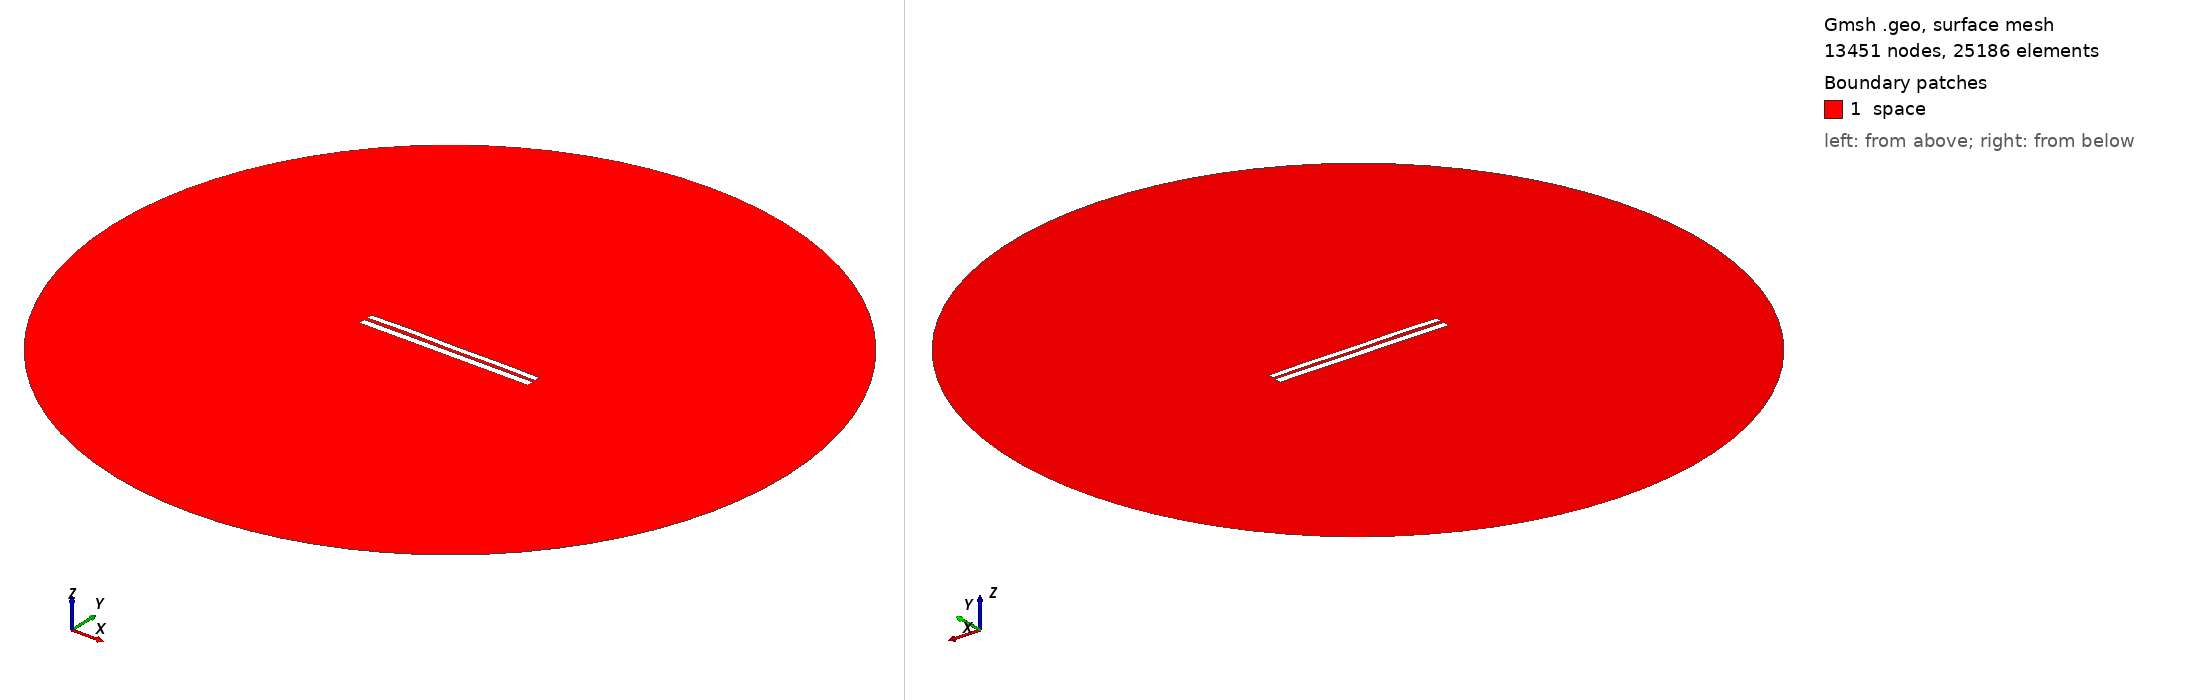

Gmsh geometry script, surface-meshed: 13451 nodes, 25186 surface elements. Boundary patches (legend numbers): 1 space. Left view from above one corner, right view from below the opposite corner. Legend entries are the model's physical surfaces. The drawing asked Gmsh for element sizes between 1% and 20% of the model's largest extent; the script's own settings can give other sizes.

=== 7095.geo (drawn) ===
//---------------------------------------
// Geometry kernel
//---------------------------------------

SetFactory("OpenCASCADE");



//---------------------------------------
// Parameters of the geometry
//---------------------------------------

// Overetch of the upper plate
overetch = 0.25;

// Distance between the plates
distance = 1.75;

// Discretization over the x axis (for the deformation)
nx = 50; 

// Length of the plate
L = 100 - overetch; 

// Number of modes
n = 4; 

// 1st mode coefficient
coeff(1) = -0.075;
beta(1) = 0.596864 * 3.1415926535 / L;

// 2nd mode coefficient
coeff(2) = 0.07499999999999998;
beta(2) = 1.49418 * 3.1415926535 / L;

// 3rd mode coefficient
coeff(3) = 0.07499999999999998;
beta(3) = 2.50025 * 3.1415926535 / L;

// 4th mode coefficient
coeff(4) = 0.15;
beta(4) = 3.49999 * 3.1415926535 / L;



//---------------------------------------
// Upper plate (deformed rectangle)
//---------------------------------------

// Coordiantes of the upper plate
xmin = -50;
xmax = 50 - overetch;

// Height of the upper plate
yheight = 4 - 2 * overetch;

// Indexes of the points
UpperID[] = {};
LowerID[] = {};
LeftID[] = {};
RightID[] = {};

// Point index
p = 1;

// Horizontal edges
For i In {1:nx}
    x = xmin + (i-1)*(xmax - xmin)/(nx-1);

    y_bottom = distance / 2 + overetch;
    For j In {1:n}
        C = (Cosh(beta(j)*L) + Cos(beta(j)*L)) / (Sinh(beta(j)*L) + Sin(beta(j)*L));
        y_bottom  = y_bottom + coeff(j) * (Cosh(beta(j)*(x+50)) - Cos(beta(j)*(x+50)) - C * (Sinh(beta(j)*(x+50)) - Sin(beta(j)*(x+50))));
    EndFor

    y_top = y_bottom + yheight;

    Point(p) = {x, y_top, 0, 1.0};
    UpperID[i] = p;
    p = p + 1;

    Point(p) = {x, y_bottom, 0, 1.0};
    LowerID[i] = p;
    p = p + 1;
EndFor

// Create point lists
UpperPts[] = {}; LowerPts[] = {};
For i In {1:nx}
  UpperPts[] += {UpperID[i]};
  LowerPts[] += {LowerID[i]};
EndFor

// Build splines
Spline(1) = {UpperPts[]};
Spline(2) = {LowerPts[]};
Line(3) = {LowerPts[nx-1], UpperPts[nx-1]};
Line(4) = {LowerPts[0], UpperPts[0]};

// Build the plane surface
Curve Loop(1) = {2, 3, -1, -4};
Plane Surface(1) = {1};



//---------------------------------------
// Lower plate (rectangle)
//---------------------------------------

// Vertices
Point(1001) = {-50, -1, 0, 1.0};
Point(1002) = { 50, -1, 0, 1.0};
Point(1003) = { 50,  -5, 0, 1.0};
Point(1004) = {-50,  -5, 0, 1.0};

// Edges
Line(5) = {1001, 1002};
Line(6) = {1002, 1003};
Line(7) = {1003, 1004};
Line(8) = {1004, 1001};

// Plane surface
Line Loop(2) = {5, 6, 7, 8};
Plane Surface(2) = {2}; 



//---------------------------------------
// Outer (fictious) boundary
//---------------------------------------

// Points
Point(1005) = {0, 0, 0};       // Center
Point(1006) = {200, 0, 0};     // Start point
Point(1007) = {0, 200, 0};     // 90 degrees
Point(1008) = {-200, 0, 0};    // 180 degrees
Point(1009) = {0, -200, 0};    // 270 degrees

// Circle arcs (each needs start, center, end)
Circle(9) = {1006, 1005, 1007};
Circle(10) = {1007, 1005, 1008};
Circle(11) = {1008, 1005, 1009};
Circle(12) = {1009, 1005, 1006};

// Plane surface for the entire domain
Curve Loop(3) = {9, 10, 11, 12};
Surface(3) = {3};

// Subtract the plates from the whole domain to obtain the actual domain where we want to solve the equations
BooleanDifference{ Surface{3}; Delete; }{ Surface{1}; Surface{2}; Delete; }




//---------------------------------------
// Transfinite Lines/Curves
//---------------------------------------

// Set the number of points on the boundaries
r = 7;

// Plates
Transfinite Curve {1, 2} = 50*r Using Progression 1;
Transfinite Curve {3, 4} = 2*r Using Progression 1;
Transfinite Line {5, 7} = 50*r Using Progression 1;
Transfinite Line {6, 8} = 2*r Using Progression 1;

// Outer boundary
Transfinite Line {9, 10, 11, 12} = 20 Using Progression 1;



//---------------------------------------
// Physical groups
//---------------------------------------                

// Physical curves (boundaries)
Physical Line("force_segment", 10) = {2};
Physical Line("upper_plate", 11) = {1, 3, 4};
Physical Line("lower_plate", 12) = {5, 6, 7, 8};
Physical Line("boundary", 20) = {9, 10, 11, 12};

// Physical Surfaces
Physical Surface("space", 30) = {3};



//---------------------------------------
// 6. Generate the Mesh
//---------------------------------------

// 2D mesh generation
Mesh 2;
